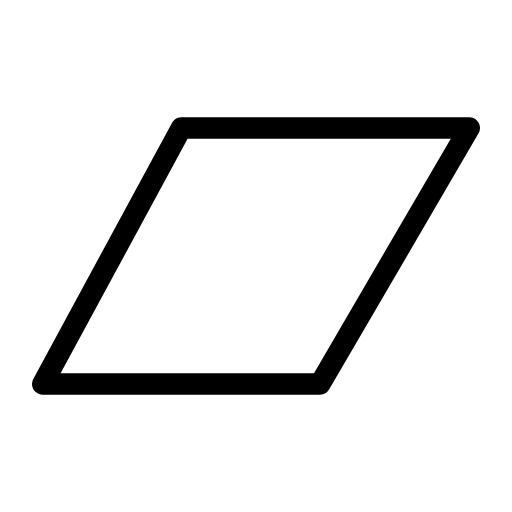
t = 0.00 s
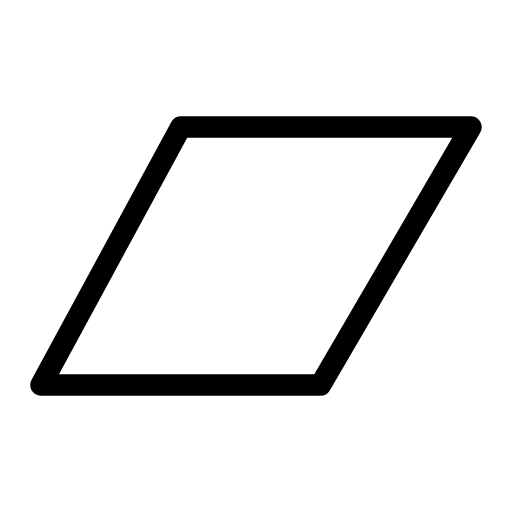
t = 0.38 s
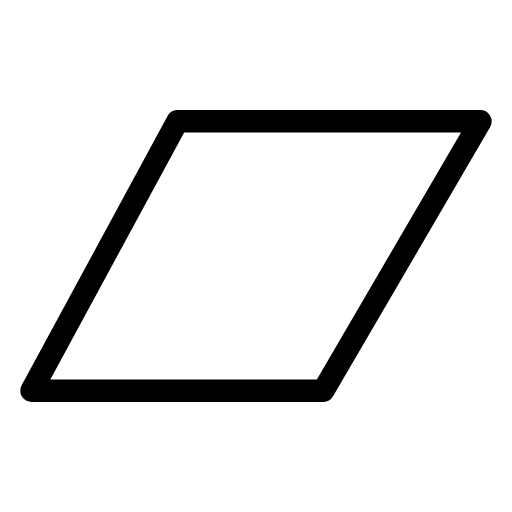
t = 1.13 s
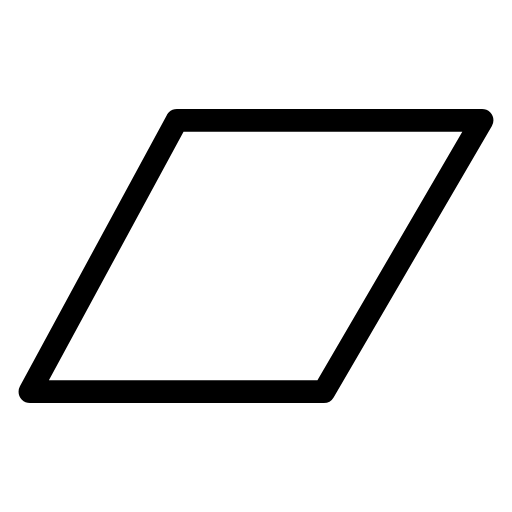
t = 1.50 s
t = 1.88 s: frame unchanged from t = 1.13 s, image omitted
t = 2.63 s: frame unchanged from t = 0.38 s, image omitted

The animated SVG that drew these frames (rendered in a browser with its animation timeline set to each time). Animation: 1 SMIL element (animateTransform=1); one cycle of 3.00 s, repeats indefinitely.

<svg xmlns="http://www.w3.org/2000/svg" width="24" height="24" viewBox="0 0 24 24" fill="none" stroke="currentColor"
     stroke-width="1" stroke-linecap="round" stroke-linejoin="round"
     class="icon icon-tabler icons-tabler-animated icon-tabler-brand-bandcamp">
    <path stroke="none" d="M0 0h24v24H0z" fill="none"/>
    <g transform="translate(12 12)">
        <g>
            <animateTransform attributeName="transform" type="scale" values="1;1.06;1" dur="3s" repeatCount="indefinite" keyTimes="0;0.5;1" calcMode="spline" keySplines="0.42 0 0.58 1;0.42 0 0.58 1"/>
            <g transform="translate(-12 -12)">
                <path d="M8.5 6h13.5l-7 12h-13l6.5 -12"/>
            </g>
        </g>
    </g>
</svg>
